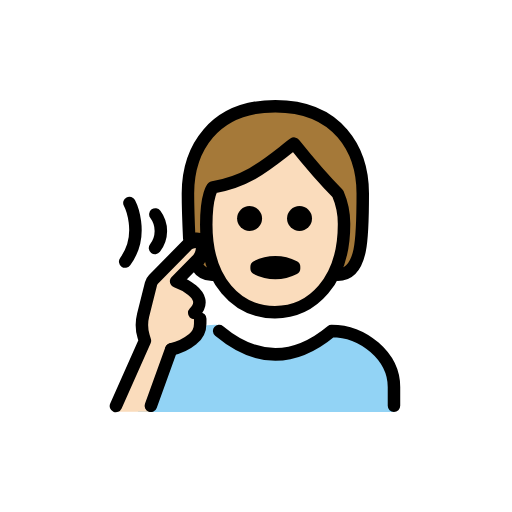
t = 0.00 s
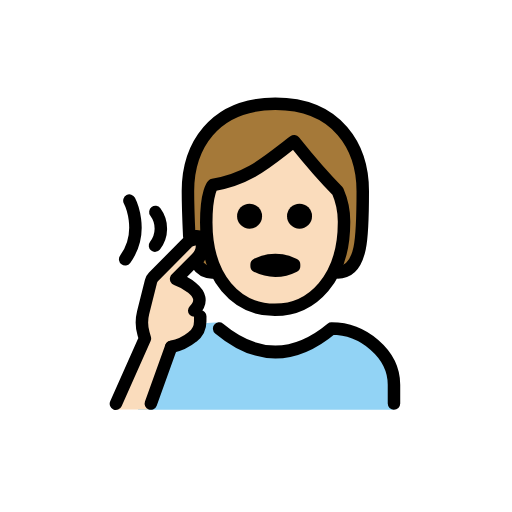
t = 0.48 s
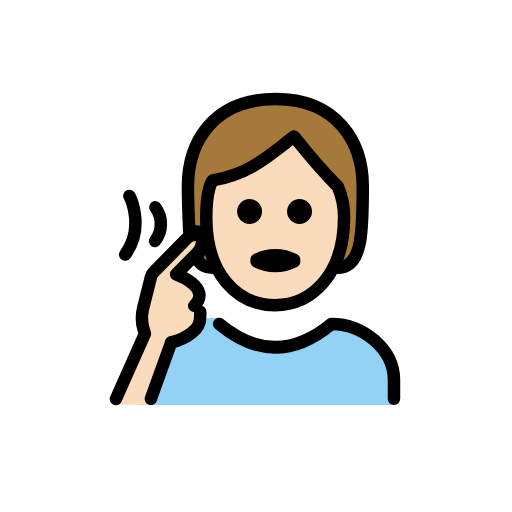
t = 1.43 s
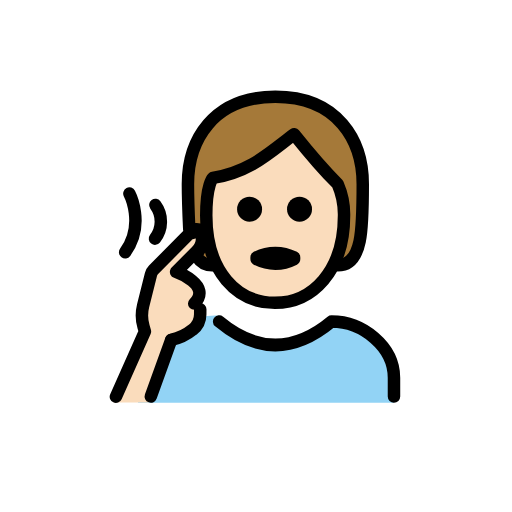
t = 1.90 s
t = 2.38 s: frame unchanged from t = 1.43 s, image omitted
t = 3.33 s: frame unchanged from t = 0.48 s, image omitted

The animated SVG that drew these frames (rendered in a browser with its animation timeline set to each time). Animation: 1 SMIL element (animateTransform=1); one cycle of 3.80 s, repeats indefinitely.

<?xml version='1.0' encoding='utf-8'?>
<svg xmlns="http://www.w3.org/2000/svg" id="emoji" viewBox="-5 -5 82 82" width="200" height="200" role="img">
  <title>OpenMoji: deaf person: light skin tone</title><g><g id="color">
    <path fill="#92d3f5" d="M17.0985,61l1-4A13.7126,13.7126,0,0,1,24.71,48.215a10.25,10.25,0,0,1,5.6353-1.148c.225.0313-1.3287.251-1.0783.3947,7.9961,4.5894,12.1261,4.8623,16.9794,1.8752a6.4655,6.4655,0,0,1,5.9806-.4431C55.5247,50.3461,58.0985,53.419,58.0985,57v4" />
  </g>
  <g id="hair">
    <path fill="#a57939" d="M39.0985,12c-10,0-14,7-14,14s0,13,4,13h.6336a17.7974,17.7974,0,0,1-1.6971-8c0-5,1.0635-6,1.0635-6,6-1,9-4,13-7,0,0,4,5,7,8a12.1371,12.1371,0,0,1,1,5,17.4511,17.4511,0,0,1-1.7462,8h.7462c4,0,4-6,4-13S49.0985,12,39.0985,12Z" />
  </g>
  <g id="skin">
    <path fill="#fadcbc" d="M28.035,31c0,9,4.9365,14,11,14,5.9365,0,11.0635-5,11.0635-14a12.1371,12.1371,0,0,0-1-5c-3-3-7-8-7-8-4,3-7,6-13,7C29.0985,25,28.035,26,28.035,31Z" />
    <path fill="#fadcbc" d="M18.8459,60.9583l3.2252-10.22a8.7039,8.7039,0,0,0,3.5366-1.5662,3.0988,3.0988,0,0,0,1.21-2.4507l.0062-.8187-.9673-.9151c2.9608-3.0021-2.9-5.0627-2.9-5.0627l3.2259-3.271a2.8641,2.8641,0,0,0,.9285-2.28c-.1839-1.4763-2.15-.483-2.15-.483l-5.6295,5.7082a1.5349,1.5349,0,0,0-.3945.7046l-1.2649,5.0423a6.3773,6.3773,0,0,0,.071,3.3616l.22.7427L13.1676,60.9583Z" />
  </g>
  <g id="line">
    <path fill="none" stroke="#000" stroke-linecap="round" stroke-linejoin="round" stroke-width="2" d="M29.0985,39a2.8777,2.8777,0,0,1-2.4938-1.2827c-.724-1.0235,4.6251-4.803-1.2952-4.5278,0,0-.211-4.5645-.211-7.19,0-7,4-14,14-14s14,7,14,14,0,13-4,13" />
    <path fill="none" stroke="#000" stroke-linecap="round" stroke-linejoin="round" stroke-width="2" d="M58.0985,60V57c0-4.9941-5.0059-9-10-9q-9,7.5-18,0" />
    <path d="M44.9715,30a2,2,0,1,1-2-2,2,2,0,0,1,2,2" />
    <path d="M36.9715,30a2,2,0,1,1-2-2,2,2,0,0,1,2,2" />
    <path fill="none" stroke="#000" stroke-linejoin="round" stroke-width="2" d="M28.035,31c0,9,4.9365,14,11,14,5.9365,0,11.0635-5,11.0635-14a12.1371,12.1371,0,0,0-1-5c-3-3-7-8-7-8-4,3-7,6-13,7C29.0985,25,28.035,26,28.035,31Z" />
    <path fill="none" stroke="#000" stroke-linecap="round" stroke-linejoin="round" stroke-width="2" d="M36.0985,37.7271a6.5535,6.5535,0,0,1,6,0V38a6.5535,6.5535,0,0,1-6,0Z" />
    <path fill="none" stroke="#000" stroke-linecap="round" stroke-miterlimit="10" stroke-width="2" d="M19.8838,29.3344a4.447,4.447,0,0,1-.0575,5.3848" />
    <path fill="none" stroke="#000" stroke-linecap="round" stroke-miterlimit="10" stroke-width="2" d="M15.7264,27.5s2.5694,4.9484-.6794,9.3943" />
    <path fill="none" stroke="#000" stroke-linecap="round" stroke-linejoin="round" stroke-width="2" d="M26.1041,45.1212c2.9607-3.0021-2.9-5.0627-2.9-5.0627l3.226-3.271a2.864,2.864,0,0,0,.9284-2.28c-.1838-1.4763-2.15-.483-2.15-.483L19.579,39.7328a1.5347,1.5347,0,0,0-.3944.7046L17.92,45.48a6.3777,6.3777,0,0,0,.071,3.3617l.22.7427L13.5636,60.029" />
    <path fill="none" stroke="#000" stroke-linecap="round" stroke-linejoin="round" stroke-width="2" d="M27.0713,46.0363l-.0062.8187a3.0988,3.0988,0,0,1-1.21,2.4507,8.0641,8.0641,0,0,1-3.4333,1.6379" />
    <line x1="22.4219" x2="19.1568" y1="50.9436" y2="60.0006" fill="none" stroke="#000" stroke-linecap="round" stroke-linejoin="round" stroke-width="2" />
  </g>
<animateTransform attributeName="transform" type="translate" values="0 0;0 -1.5;0 0" dur="3.8s" repeatCount="indefinite" /></g></svg>
